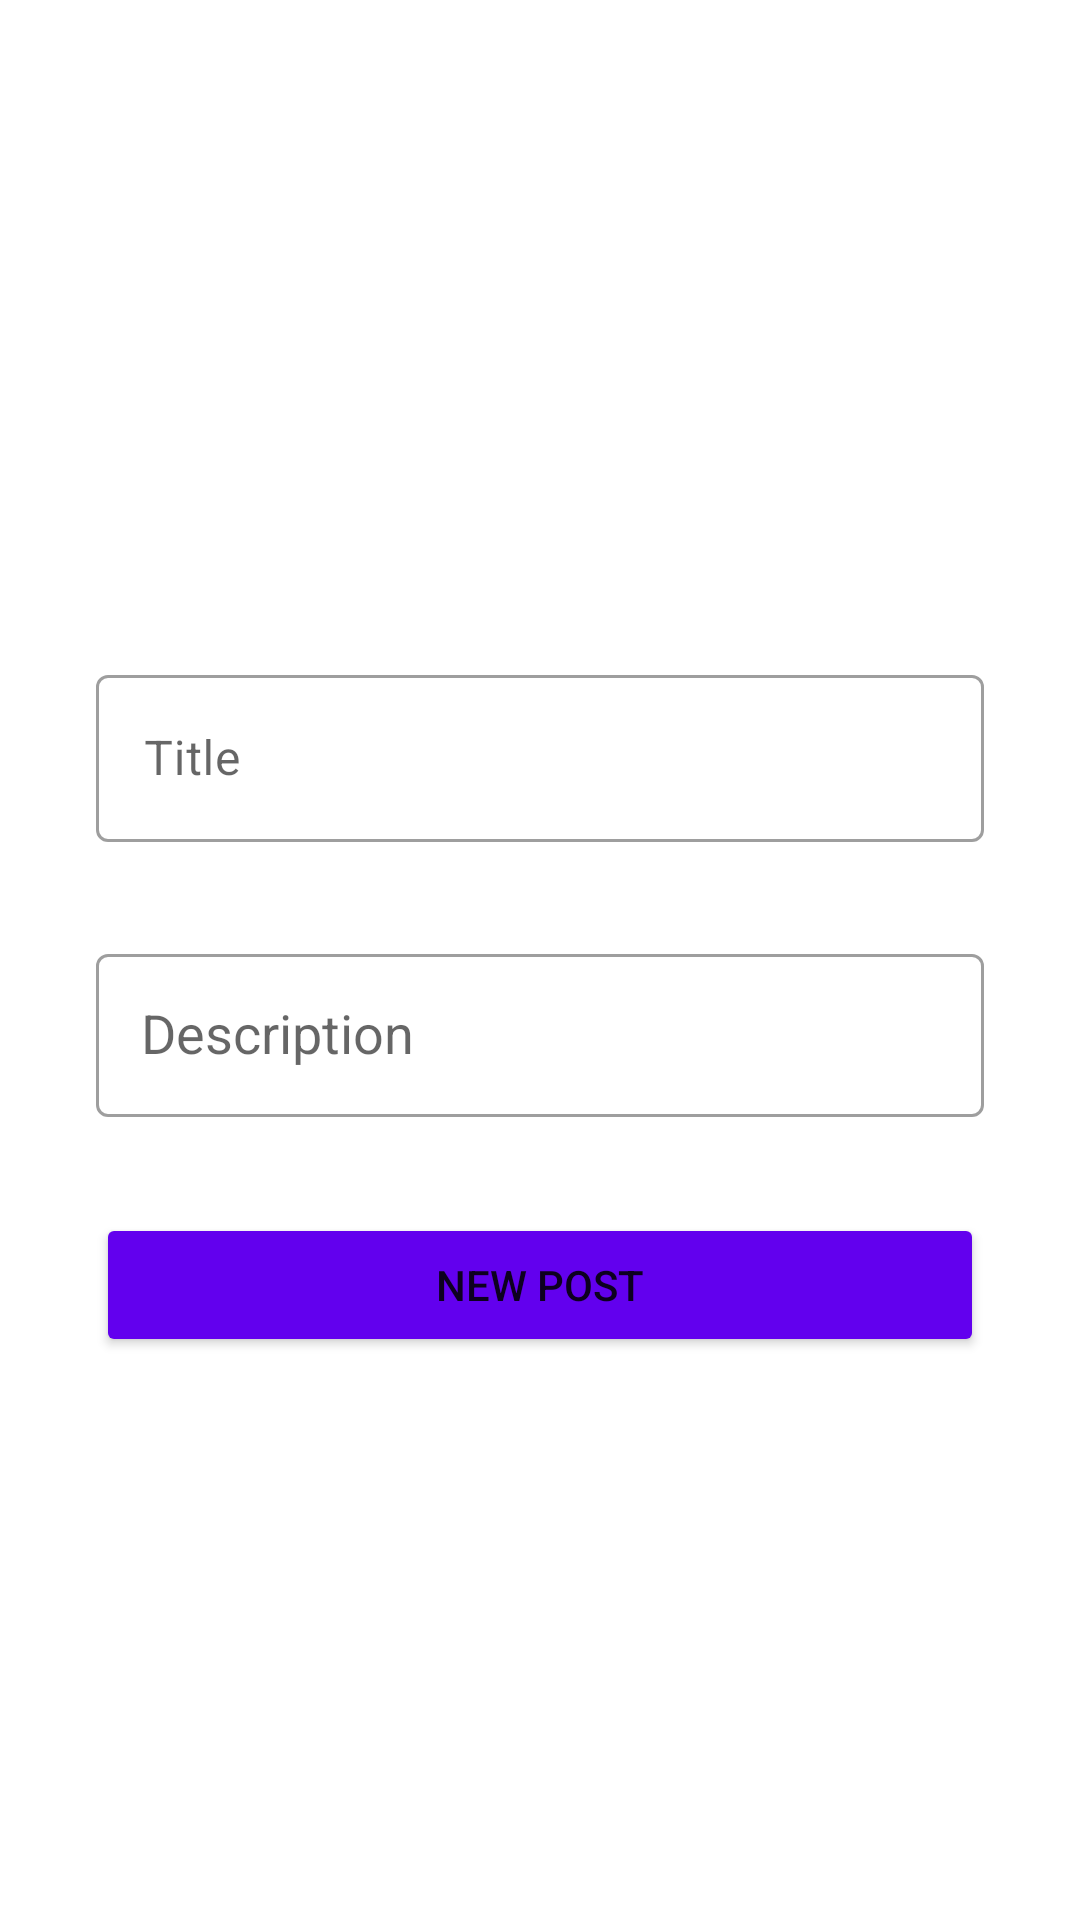

Layout XML and referenced resources for this Android screen:
<!-- AndroidManifest.xml: application theme Theme.Authorization -->
<!-- res/layout/activity_add_post.xml -->
<?xml version="1.0" encoding="utf-8"?>
<LinearLayout xmlns:android="http://schemas.android.com/apk/res/android"
    xmlns:app="http://schemas.android.com/apk/res-auto"
    xmlns:tools="http://schemas.android.com/tools"
    android:layout_width="match_parent"
    android:layout_height="match_parent"
    android:orientation="vertical"
    android:gravity="center"
    tools:context=".AddPostActivity">

        <com.google.android.material.textfield.TextInputLayout
            android:id="@+id/postTitleLayout"
            style="@style/Widget.MaterialComponents.TextInputLayout.OutlinedBox"
            android:layout_width="match_parent"
            android:layout_height="wrap_content"
            android:hint="Title"
            android:layout_marginStart="32dp"
            android:layout_marginEnd="32dp"
            android:layout_marginTop="32dp"
            app:layout_constraintEnd_toEndOf="parent"
            app:layout_constraintStart_toStartOf="parent"
            app:layout_constraintTop_toTopOf="parent"
            >

            <EditText
                android:id="@+id/postTitleText"
                android:layout_width="match_parent"
                android:layout_height="match_parent"
                android:inputType="text"
                android:contentDescription="Title"/>

        </com.google.android.material.textfield.TextInputLayout>

        <com.google.android.material.textfield.TextInputLayout
            android:id="@+id/postDescriptionLayout"
            style="@style/Widget.MaterialComponents.TextInputLayout.OutlinedBox.Dense"
            android:layout_width="match_parent"
            android:layout_height="wrap_content"
            android:hint="Description"
            android:layout_marginStart="32dp"
            android:layout_marginEnd="32dp"
            android:layout_marginTop="32dp"
            app:layout_constraintEnd_toEndOf="parent"
            app:layout_constraintStart_toStartOf="parent"
            app:layout_constraintTop_toTopOf="parent"
            >

            <MultiAutoCompleteTextView
                android:id="@+id/postDescriptionText"
                android:layout_width="match_parent"
                android:layout_height="wrap_content"
                android:padding="15dp"
                android:contentDescription="Description"/>

        </com.google.android.material.textfield.TextInputLayout>
        <Button
            android:id="@+id/addPost"
            android:layout_width="match_parent"
            android:layout_height="wrap_content"
            android:text="New Post"
            android:backgroundTint="@color/purple_500"
            android:layout_marginStart="32dp"
            android:layout_marginEnd="32dp"
            android:layout_marginTop="32dp"
            app:layout_constraintTop_toBottomOf="@id/passwordSignupLayout" />

</LinearLayout>
<!-- resources referenced by this layout -->
<resources>
  <color name="purple_500">#FF6200EE</color>
  <style name="Theme.Authorization" parent="Theme.MaterialComponents.DayNight.DarkActionBar">
          
          <item name="colorPrimary">@color/purple_500</item>
          <item name="colorPrimaryVariant">@color/purple_700</item>
          <item name="colorOnPrimary">@color/white</item>
          
          <item name="colorSecondary">@color/teal_200</item>
          <item name="colorSecondaryVariant">@color/teal_700</item>
          <item name="colorOnSecondary">@color/black</item>
          
          <item name="android:statusBarColor" tools:targetApi="l">?attr/colorOnSecondary</item>
          
      </style>
  <color name="purple_700">#FF3700B3</color>
  <color name="white">#FFFFFFFF</color>
  <color name="teal_200">#FF03DAC5</color>
  <color name="teal_700">#FF018786</color>
  <color name="black">#FF000000</color>
</resources>
